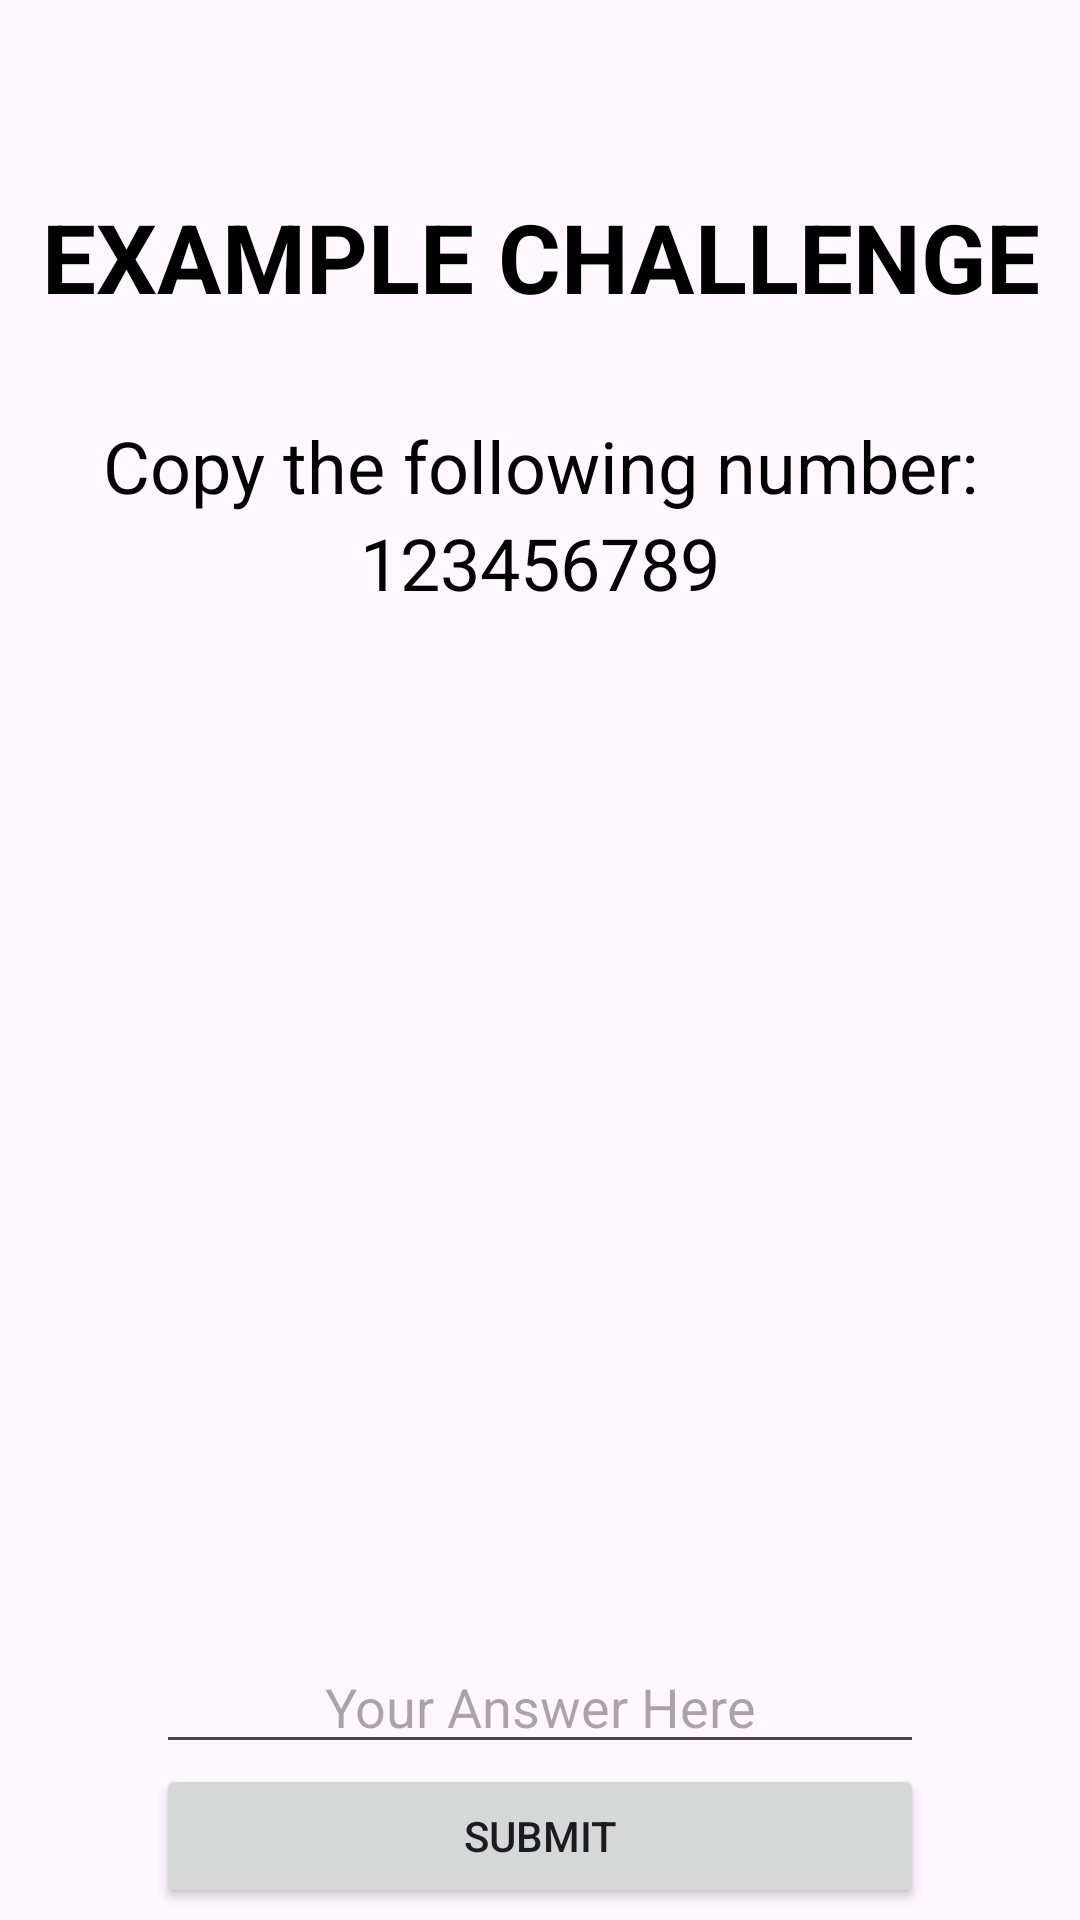

Layout XML and referenced resources for this Android screen:
<!-- AndroidManifest.xml: application theme Theme.CS407FinalProject -->
<!-- res/layout/activity_solve_challenge.xml -->
<?xml version="1.0" encoding="utf-8"?>
<FrameLayout xmlns:android="http://schemas.android.com/apk/res/android"
    xmlns:tools="http://schemas.android.com/tools"
    android:layout_width="match_parent"
    android:layout_height="match_parent"
    xmlns:app="http://schemas.android.com/apk/res-auto">

    <androidx.constraintlayout.widget.ConstraintLayout
        android:layout_width="match_parent"
        android:layout_height="match_parent">

        <TextView
            android:id="@+id/challengeTitle"
            android:layout_width="match_parent"
            android:layout_height="wrap_content"
            android:layout_marginTop="64dp"
            android:gravity="center"
            android:text="EXAMPLE CHALLENGE"
            android:textSize="32dp"
            android:textColor="@color/black"
            android:textStyle="bold"
            android:translationZ="1dp"
            app:layout_constraintBottom_toTopOf="@id/challengeDescription"
            app:layout_constraintStart_toStartOf="parent"
            app:layout_constraintEnd_toEndOf="parent"
            app:layout_constraintTop_toTopOf="parent" />

        <ImageView
            android:id="@+id/poro"
            android:layout_width="match_parent"
            android:layout_height="wrap_content"
            android:scaleType="fitXY"
            app:layout_constraintBottom_toBottomOf="parent"
            app:layout_constraintStart_toStartOf="parent"
            app:layout_constraintEnd_toEndOf="parent"
            app:srcCompat="@drawable/poro" />

        <TextView
            android:id="@+id/challengeDescription"
            android:layout_width="match_parent"
            android:layout_height="wrap_content"
            android:layout_marginTop="32dp"
            android:gravity="center"
            android:text="Copy the following number:"
            android:textSize="24dp"
            android:textColor="@color/black"
            android:translationZ="1dp"
            app:layout_constraintBottom_toTopOf="@id/challengeContent"
            app:layout_constraintStart_toStartOf="parent"
            app:layout_constraintEnd_toEndOf="parent"
            app:layout_constraintTop_toBottomOf="@id/challengeTitle" />

        <TextView
            android:id="@+id/challengeContent"
            android:layout_width="match_parent"
            android:layout_height="wrap_content"
            android:gravity="center"
            android:text="123456789"
            android:textSize="24dp"
            android:textColor="@color/black"
            android:translationZ="1dp"
            app:layout_constraintStart_toStartOf="parent"
            app:layout_constraintEnd_toEndOf="parent"
            app:layout_constraintTop_toBottomOf="@id/challengeDescription" />

        <EditText
            android:id="@+id/userAnswer"
            android:layout_width="256dp"
            android:layout_height="wrap_content"
            android:gravity="center"
            android:inputType="numberDecimal"
            android:hint="Your Answer Here"
            android:textColor="@color/black"
            app:layout_constraintBottom_toTopOf="@+id/submitButton"
            app:layout_constraintStart_toStartOf="parent"
            app:layout_constraintEnd_toEndOf="parent"
            android:layout_marginHorizontal="4dp" />

        <Button
            android:id="@+id/submitButton"
            android:layout_width="256dp"
            android:layout_height="wrap_content"
            android:gravity="center"
            android:text="Submit"
            app:layout_constraintBottom_toBottomOf="parent"
            app:layout_constraintStart_toStartOf="parent"
            app:layout_constraintEnd_toEndOf="parent"
            android:layout_marginHorizontal="4dp"
            android:layout_marginBottom="4dp" />

    </androidx.constraintlayout.widget.ConstraintLayout>

</FrameLayout>
<!-- resources referenced by this layout -->
<resources>
  <style name="Theme.CS407FinalProject" parent="Base.Theme.CS407FinalProject" />
  <style name="Base.Theme.CS407FinalProject" parent="Theme.Material3.DayNight.NoActionBar">
          
          
      </style>
  <!-- not gathered from this repository: default colours our renderer supplied (Android Studio template values) -->
  <color name="black">#FF000000</color>
</resources>
